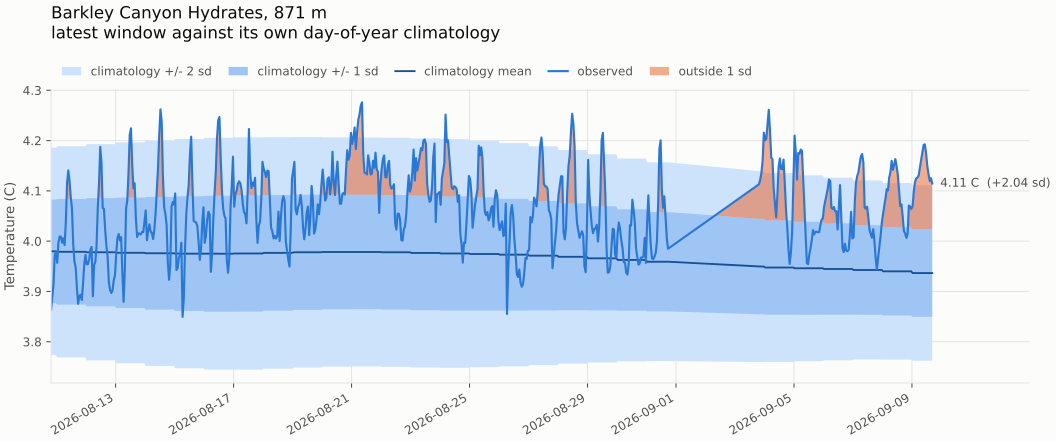

Source data for this figure (header and first rows):
time, temperature, yearday, clim_mean, clim_sd, anomaly, z, band, label
2026-08-10 19:30:00, 3.864, 222, 3.98, 0.1031, -0.1157, -1.123, 1, unusually cool (outside 1 sigma)
2026-08-10 20:30:00, 3.889, 222, 3.98, 0.1031, -0.0902, -0.8747, 0, normal
2026-08-10 21:30:00, 3.916, 222, 3.98, 0.1031, -0.0642, -0.6225, 0, normal
2026-08-10 22:30:00, 3.973, 222, 3.98, 0.1031, -0.0064, -0.0616, 0, normal
2026-08-10 23:30:00, 3.978, 222, 3.98, 0.1031, -0.0018, -0.0172, 0, normal
2026-08-11 00:30:00, 3.957, 223, 3.979, 0.105, -0.0219, -0.2084, 0, normal
2026-08-11 01:30:00, 3.998, 223, 3.979, 0.105, 0.0189, 0.1801, 0, normal
2026-08-11 02:30:00, 4.009, 223, 3.979, 0.105, 0.0306, 0.2916, 0, normal
2026-08-11 03:30:00, 4.009, 223, 3.979, 0.105, 0.0298, 0.2837, 0, normal
2026-08-11 04:30:00, 3.997, 223, 3.979, 0.105, 0.018, 0.1715, 0, normal
2026-08-11 05:30:00, 4.006, 223, 3.979, 0.105, 0.0269, 0.2558, 0, normal
2026-08-11 06:30:00, 3.992, 223, 3.979, 0.105, 0.0134, 0.1273, 0, normal
2026-08-11 07:30:00, 4.039, 223, 3.979, 0.105, 0.0604, 0.575, 0, normal
2026-08-11 08:30:00, 4.115, 223, 3.979, 0.105, 0.1365, 1.3, 1, unusually warm (outside 1 sigma)
2026-08-11 09:30:00, 4.141, 223, 3.979, 0.105, 0.1618, 1.541, 1, unusually warm (outside 1 sigma)
2026-08-11 10:30:00, 4.12, 223, 3.979, 0.105, 0.1412, 1.344, 1, unusually warm (outside 1 sigma)
2026-08-11 11:30:00, 4.088, 223, 3.979, 0.105, 0.109, 1.038, 1, unusually warm (outside 1 sigma)
2026-08-11 12:30:00, 4.064, 223, 3.979, 0.105, 0.0853, 0.8122, 0, normal
2026-08-11 13:30:00, 3.994, 223, 3.979, 0.105, 0.0152, 0.1448, 0, normal
2026-08-11 14:30:00, 3.96, 223, 3.979, 0.105, -0.019, -0.1807, 0, normal
2026-08-11 15:30:00, 3.948, 223, 3.979, 0.105, -0.0311, -0.2958, 0, normal
2026-08-11 16:30:00, 3.908, 223, 3.979, 0.105, -0.0707, -0.6731, 0, normal
2026-08-11 17:30:00, 3.875, 223, 3.979, 0.105, -0.1034, -0.9847, 0, normal
2026-08-11 18:30:00, 3.891, 223, 3.979, 0.105, -0.0881, -0.8388, 0, normal
2026-08-11 19:30:00, 3.893, 223, 3.979, 0.105, -0.0854, -0.8135, 0, normal
2026-08-11 20:30:00, 3.883, 223, 3.979, 0.105, -0.0959, -0.913, 0, normal
2026-08-11 21:30:00, 3.916, 223, 3.979, 0.105, -0.0632, -0.6016, 0, normal
2026-08-11 22:30:00, 3.955, 223, 3.979, 0.105, -0.0241, -0.23, 0, normal
2026-08-11 23:30:00, 3.973, 223, 3.979, 0.105, -0.006, -0.0575, 0, normal
2026-08-12 00:30:00, 3.954, 224, 3.978, 0.1075, -0.0238, -0.2218, 0, normal
2026-08-12 01:30:00, 3.954, 224, 3.978, 0.1075, -0.0234, -0.2179, 0, normal
2026-08-12 02:30:00, 3.963, 224, 3.978, 0.1075, -0.0144, -0.1342, 0, normal
2026-08-12 03:30:00, 3.984, 224, 3.978, 0.1075, 0.0057, 0.0527, 0, normal
2026-08-12 04:30:00, 3.989, 224, 3.978, 0.1075, 0.0106, 0.0983, 0, normal
2026-08-12 05:30:00, 3.89, 224, 3.978, 0.1075, -0.0875, -0.8141, 0, normal
2026-08-12 06:30:00, 3.952, 224, 3.978, 0.1075, -0.0258, -0.2396, 0, normal
2026-08-12 07:30:00, 3.959, 224, 3.978, 0.1075, -0.0191, -0.1779, 0, normal
2026-08-12 08:30:00, 3.992, 224, 3.978, 0.1075, 0.0137, 0.1275, 0, normal
2026-08-12 09:30:00, 4.067, 224, 3.978, 0.1075, 0.0888, 0.8264, 0, normal
2026-08-12 10:30:00, 4.115, 224, 3.978, 0.1075, 0.1369, 1.274, 1, unusually warm (outside 1 sigma)
2026-08-12 11:30:00, 4.187, 224, 3.978, 0.1075, 0.2094, 1.948, 1, unusually warm (outside 1 sigma)
2026-08-12 12:30:00, 4.156, 224, 3.978, 0.1075, 0.1785, 1.66, 1, unusually warm (outside 1 sigma)
2026-08-12 13:30:00, 4.066, 224, 3.978, 0.1075, 0.0879, 0.8179, 0, normal
2026-08-12 14:30:00, 4.064, 224, 3.978, 0.1075, 0.0863, 0.8029, 0, normal
2026-08-12 15:30:00, 4.023, 224, 3.978, 0.1075, 0.0453, 0.4213, 0, normal
2026-08-12 16:30:00, 3.991, 224, 3.978, 0.1075, 0.0132, 0.1229, 0, normal
2026-08-12 17:30:00, 3.969, 224, 3.978, 0.1075, -0.0093, -0.0868, 0, normal
2026-08-12 18:30:00, 3.918, 224, 3.978, 0.1075, -0.0594, -0.5526, 0, normal
2026-08-12 19:30:00, 3.903, 224, 3.978, 0.1075, -0.0748, -0.6958, 0, normal
2026-08-12 20:30:00, 3.897, 224, 3.978, 0.1075, -0.0809, -0.7528, 0, normal
2026-08-12 21:30:00, 3.902, 224, 3.978, 0.1075, -0.076, -0.7067, 0, normal
2026-08-12 22:30:00, 3.923, 224, 3.978, 0.1075, -0.0552, -0.5138, 0, normal
2026-08-12 23:30:00, 3.932, 224, 3.978, 0.1075, -0.0457, -0.4249, 0, normal
2026-08-13 00:30:00, 3.976, 225, 3.977, 0.1098, -0.0012, -0.0106, 0, normal
2026-08-13 01:30:00, 4.006, 225, 3.977, 0.1098, 0.0295, 0.269, 0, normal
2026-08-13 02:30:00, 4.014, 225, 3.977, 0.1098, 0.0375, 0.3412, 0, normal
2026-08-13 03:30:00, 4.001, 225, 3.977, 0.1098, 0.0246, 0.2237, 0, normal
2026-08-13 04:30:00, 4.008, 225, 3.977, 0.1098, 0.0314, 0.2857, 0, normal
2026-08-13 05:30:00, 3.937, 225, 3.977, 0.1098, -0.04, -0.3647, 0, normal
2026-08-13 06:30:00, 3.879, 225, 3.977, 0.1098, -0.0974, -0.8869, 0, normal
... 581 more rows
